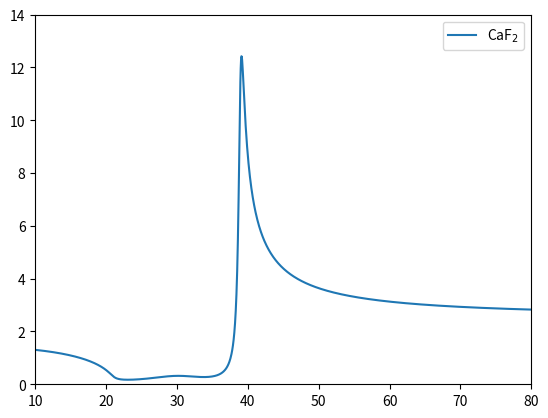
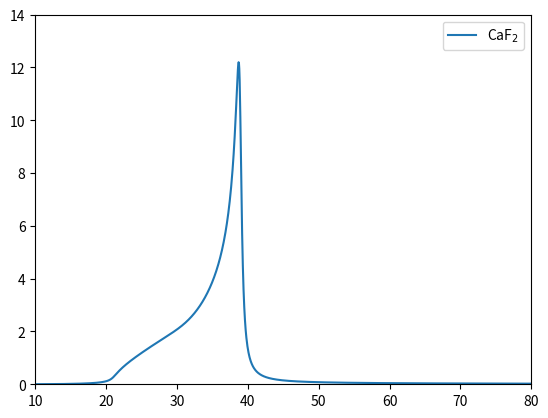

Python code for these plots, in order:
# -*- coding: utf-8 -*-
# Author: Braden Czapla (2019)
# Original data: Kaiser et al. 1962, https://doi.org/10.1103/PhysRev.127.1950

# Version history
# [redacted]
# [redacted]

from __future__ import absolute_import, division, print_function
import numpy as np
import matplotlib.pyplot as plt

###############################################################################

# Determine wavelengths to sample
def w(w_max, w_min, step):
    linspace_lower = (np.floor_divide(w_min, step)+1)*step
    N = np.floor_divide(w_max-w_min, step)
    linspace_upper = linspace_lower + N*step
    w = np.linspace(linspace_lower, linspace_upper, int(N)+1)
    
    if not np.isclose(w[0], w_min, atol=step/5.):
        w = np.concatenate((np.array([w_min]), w))
        
    if not np.isclose(w[-1], w_max, atol=step/5.):
        w = np.concatenate((w,np.array([w_max])))
    
    return w, len(w)

# Compute dielectric function using Lorentzian model.
# Units of w and ResFreq must match and must be directly proportional to angular frequency. All other parameters are unitless.
def Lorentzian(w, ResFreq, Strength, Damping, Eps_Inf):
    Permittivity = Eps_Inf*np.ones(len(w), dtype=complex)
    for ii in range(len(ResFreq)):
        Permittivity += Strength[ii]/( 1. - (w/ResFreq[ii])**2 - 1j*Damping[ii]*(w/ResFreq[ii]) )   
    return Permittivity

###############################################################################

## Wavelengths to sample ##
w_um_max = 80. # [um]
w_um_min = 10. # [um]
step_um = 0.05 # [um]

w_um, N_freq = w(w_um_max, w_um_min, step_um)
w_invcm = 10000./w_um
## ##

## Model Parameters ##
# See Table I
ResFreq = np.array([257., 328.]) # [cm^-1]
Strength = np.array([4.20, 0.40])
Damping = np.array([0.018, 0.35])
Eps_Inf = 2.045
## ##

## Generate and Save Data ##
eps = Lorentzian(w_invcm, ResFreq, Strength, Damping, Eps_Inf)
RefInd = np.sqrt(eps)

export = np.column_stack((w_um, np.real(RefInd), np.imag(RefInd)))
np.savetxt('out.txt', export, fmt='        %4.3f %#.6g %#.3e')

## Plotting ##
plt.figure('Figure 7 - n')
plt.plot(w_um, np.real(RefInd), label='CaF$_{2}$')

plt.legend(loc=1)
plt.xlim(10,80)
plt.ylim(0,14)


plt.figure('Figure 8 - k')
plt.plot(w_um, np.imag(RefInd), label='CaF$_{2}$')

plt.legend(loc=1)
plt.xlim(10,80)
plt.ylim(0,14)
## ##